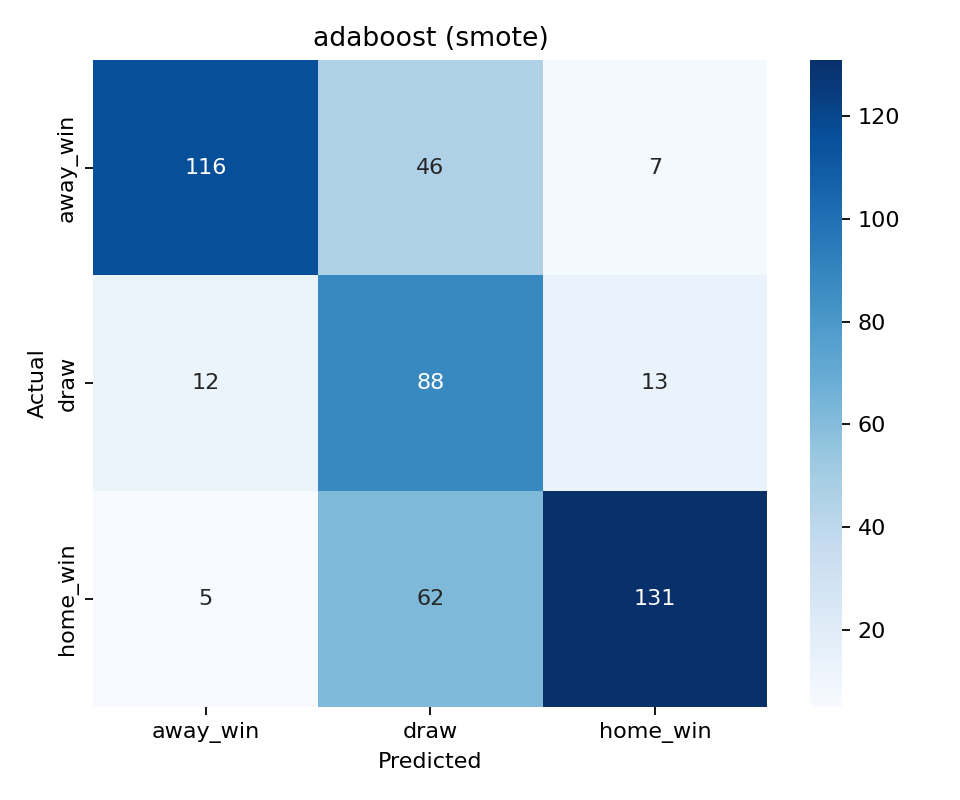

The file beside this chart, header and first rows:
actual, away_win, draw, home_win
away_win, 116, 46, 7
draw, 12, 88, 13
home_win, 5, 62, 131
